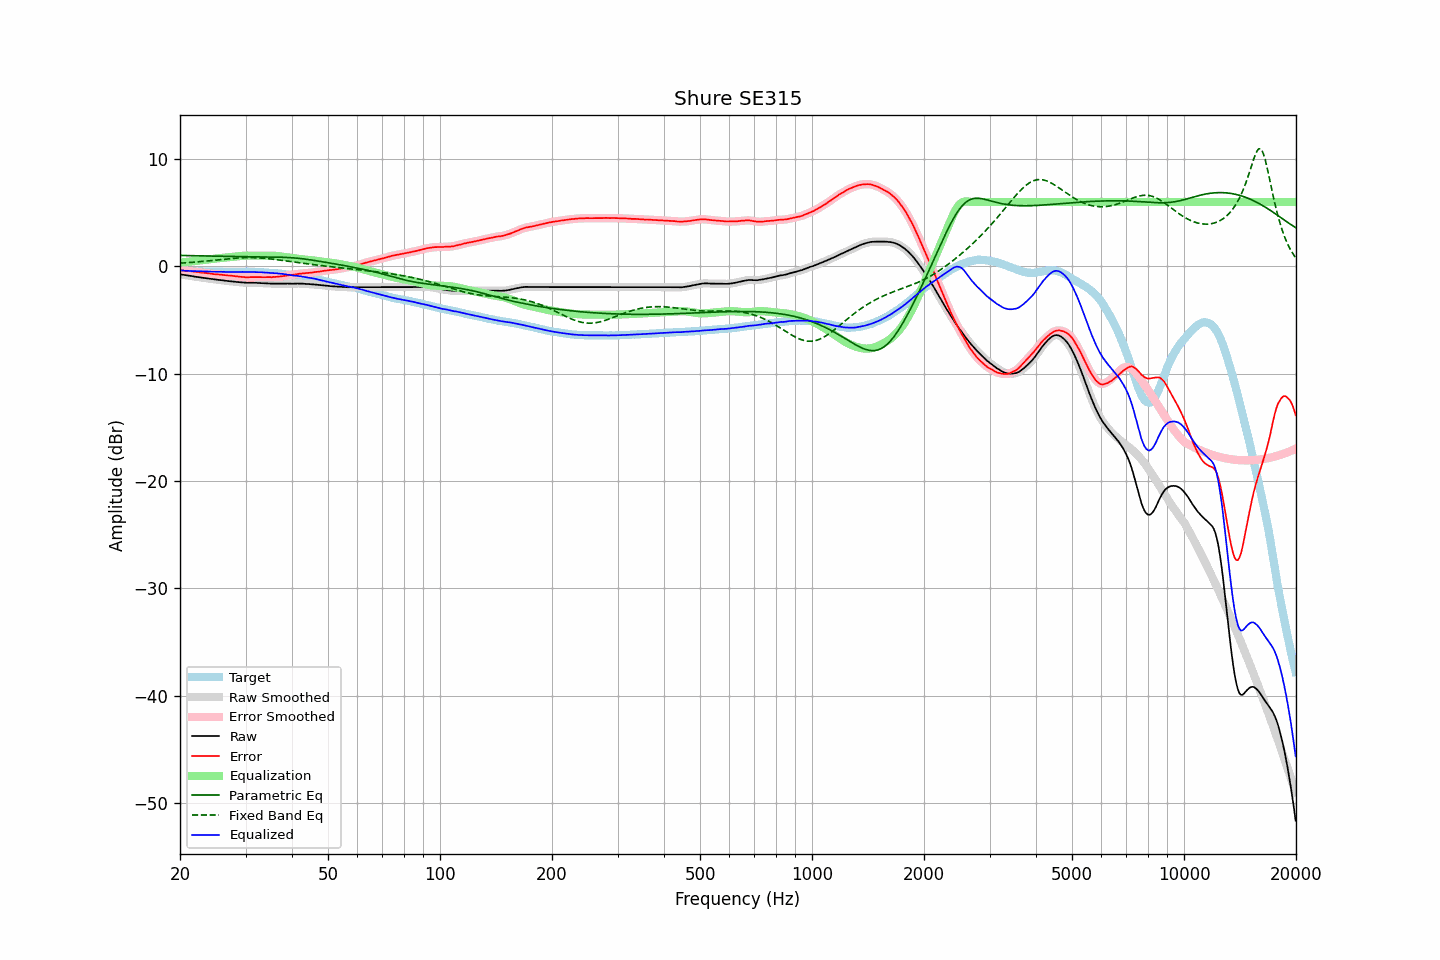

The table this chart was drawn from, first rows:
frequency, raw, error, smoothed, error_smoothed, equalization, parametric_eq, fixed_band_eq, equalized_raw, equalized_smoothed, target
20.00, -0.74, -0.37, -0.74, -0.37, 0.37, 1.02, 0.30, -0.37, -0.37, -0.36
20.20, -0.76, -0.37, -0.76, -0.38, 0.38, 1.02, 0.31, -0.38, -0.38, -0.38
20.40, -0.78, -0.38, -0.78, -0.39, 0.39, 1.01, 0.32, -0.39, -0.39, -0.39
20.61, -0.81, -0.41, -0.80, -0.40, 0.40, 1.01, 0.33, -0.40, -0.40, -0.39
20.81, -0.83, -0.41, -0.83, -0.41, 0.42, 1.01, 0.34, -0.41, -0.41, -0.42
21.02, -0.85, -0.42, -0.85, -0.43, 0.43, 1.01, 0.35, -0.42, -0.42, -0.43
21.23, -0.88, -0.44, -0.87, -0.44, 0.45, 1.00, 0.36, -0.43, -0.43, -0.44
21.44, -0.90, -0.47, -0.90, -0.46, 0.46, 1.00, 0.37, -0.44, -0.44, -0.43
21.66, -0.92, -0.48, -0.92, -0.48, 0.48, 1.00, 0.38, -0.44, -0.44, -0.44
21.87, -0.95, -0.50, -0.94, -0.50, 0.50, 0.99, 0.40, -0.45, -0.45, -0.45
22.09, -0.97, -0.51, -0.97, -0.51, 0.51, 0.99, 0.41, -0.45, -0.45, -0.46
22.31, -0.99, -0.53, -0.99, -0.53, 0.53, 0.99, 0.42, -0.46, -0.46, -0.46
22.54, -1.01, -0.54, -1.01, -0.55, 0.55, 0.99, 0.44, -0.46, -0.46, -0.47
22.76, -1.04, -0.58, -1.03, -0.57, 0.56, 0.98, 0.45, -0.47, -0.47, -0.46
22.99, -1.06, -0.59, -1.06, -0.58, 0.58, 0.98, 0.46, -0.48, -0.48, -0.47
23.22, -1.08, -0.60, -1.08, -0.60, 0.60, 0.98, 0.48, -0.48, -0.48, -0.48
23.45, -1.10, -0.62, -1.10, -0.61, 0.62, 0.97, 0.49, -0.48, -0.48, -0.48
23.69, -1.12, -0.63, -1.12, -0.63, 0.64, 0.97, 0.51, -0.48, -0.48, -0.48
23.92, -1.14, -0.65, -1.14, -0.65, 0.66, 0.97, 0.52, -0.48, -0.48, -0.48
24.16, -1.16, -0.67, -1.16, -0.68, 0.68, 0.97, 0.54, -0.48, -0.48, -0.48
24.40, -1.18, -0.70, -1.18, -0.70, 0.69, 0.96, 0.55, -0.48, -0.48, -0.48
24.65, -1.20, -0.72, -1.20, -0.72, 0.71, 0.96, 0.57, -0.49, -0.49, -0.48
24.89, -1.22, -0.73, -1.22, -0.73, 0.73, 0.96, 0.58, -0.49, -0.49, -0.49
25.14, -1.24, -0.74, -1.24, -0.74, 0.74, 0.95, 0.60, -0.49, -0.50, -0.50
25.39, -1.26, -0.76, -1.26, -0.75, 0.76, 0.95, 0.61, -0.50, -0.50, -0.50
25.65, -1.28, -0.77, -1.27, -0.77, 0.77, 0.95, 0.63, -0.51, -0.50, -0.51
25.91, -1.29, -0.78, -1.29, -0.78, 0.79, 0.94, 0.65, -0.50, -0.51, -0.51
26.16, -1.31, -0.81, -1.31, -0.80, 0.80, 0.94, 0.66, -0.51, -0.51, -0.50
26.43, -1.33, -0.81, -1.33, -0.82, 0.81, 0.94, 0.68, -0.51, -0.51, -0.51
26.69, -1.35, -0.83, -1.35, -0.83, 0.83, 0.93, 0.69, -0.52, -0.52, -0.52
26.96, -1.37, -0.85, -1.36, -0.84, 0.84, 0.93, 0.71, -0.52, -0.52, -0.52
27.23, -1.38, -0.85, -1.38, -0.86, 0.86, 0.93, 0.72, -0.52, -0.52, -0.53
27.50, -1.40, -0.87, -1.40, -0.87, 0.88, 0.93, 0.73, -0.52, -0.52, -0.53
27.77, -1.42, -0.90, -1.41, -0.89, 0.89, 0.92, 0.75, -0.53, -0.52, -0.52
28.05, -1.43, -0.91, -1.43, -0.91, 0.91, 0.92, 0.76, -0.52, -0.52, -0.52
28.33, -1.45, -0.92, -1.45, -0.92, 0.92, 0.92, 0.77, -0.52, -0.52, -0.52
28.62, -1.46, -0.93, -1.46, -0.94, 0.94, 0.91, 0.78, -0.52, -0.52, -0.52
28.90, -1.48, -0.96, -1.47, -0.95, 0.96, 0.91, 0.79, -0.52, -0.52, -0.52
29.19, -1.49, -0.97, -1.49, -0.97, 0.97, 0.91, 0.80, -0.52, -0.52, -0.52
29.48, -1.50, -0.98, -1.50, -0.99, 0.98, 0.91, 0.80, -0.51, -0.52, -0.52
29.78, -1.52, -1.00, -1.52, -1.00, 0.99, 0.90, 0.81, -0.52, -0.52, -0.52
30.08, -1.53, -1.02, -1.52, -1.01, 1.00, 0.90, 0.81, -0.53, -0.52, -0.50
30.38, -1.53, -1.01, -1.53, -1.01, 1.00, 0.90, 0.82, -0.52, -0.52, -0.52
30.68, -1.52, -1.00, -1.52, -1.01, 1.01, 0.90, 0.82, -0.51, -0.52, -0.52
30.99, -1.52, -1.00, -1.52, -1.00, 1.00, 0.89, 0.82, -0.51, -0.51, -0.52
31.30, -1.52, -1.00, -1.52, -1.00, 1.00, 0.89, 0.81, -0.51, -0.52, -0.52
31.61, -1.53, -1.00, -1.52, -1.00, 1.00, 0.89, 0.81, -0.53, -0.52, -0.52
31.93, -1.53, -0.99, -1.53, -1.00, 1.00, 0.89, 0.81, -0.53, -0.53, -0.54
32.24, -1.54, -1.00, -1.54, -1.00, 1.00, 0.89, 0.80, -0.54, -0.54, -0.54
32.57, -1.55, -1.00, -1.55, -1.00, 1.00, 0.88, 0.79, -0.55, -0.55, -0.55
32.89, -1.56, -1.00, -1.55, -1.00, 1.00, 0.88, 0.78, -0.56, -0.55, -0.55
33.22, -1.56, -1.00, -1.56, -1.01, 1.00, 0.88, 0.77, -0.56, -0.56, -0.56
33.55, -1.57, -1.01, -1.57, -1.00, 1.00, 0.88, 0.76, -0.57, -0.57, -0.56
33.89, -1.58, -1.01, -1.57, -1.00, 1.00, 0.88, 0.75, -0.57, -0.57, -0.57
34.23, -1.58, -0.99, -1.58, -1.00, 1.00, 0.88, 0.73, -0.57, -0.58, -0.59
34.57, -1.59, -1.00, -1.59, -1.00, 1.00, 0.87, 0.72, -0.59, -0.59, -0.59
34.92, -1.60, -1.00, -1.60, -1.00, 1.00, 0.87, 0.70, -0.60, -0.60, -0.60
35.27, -1.61, -1.01, -1.61, -1.00, 1.00, 0.87, 0.68, -0.61, -0.61, -0.59
35.62, -1.61, -0.98, -1.61, -0.99, 0.99, 0.87, 0.67, -0.62, -0.62, -0.63
35.97, -1.62, -0.99, -1.62, -0.98, 0.98, 0.87, 0.65, -0.64, -0.63, -0.63
... 635 more rows
